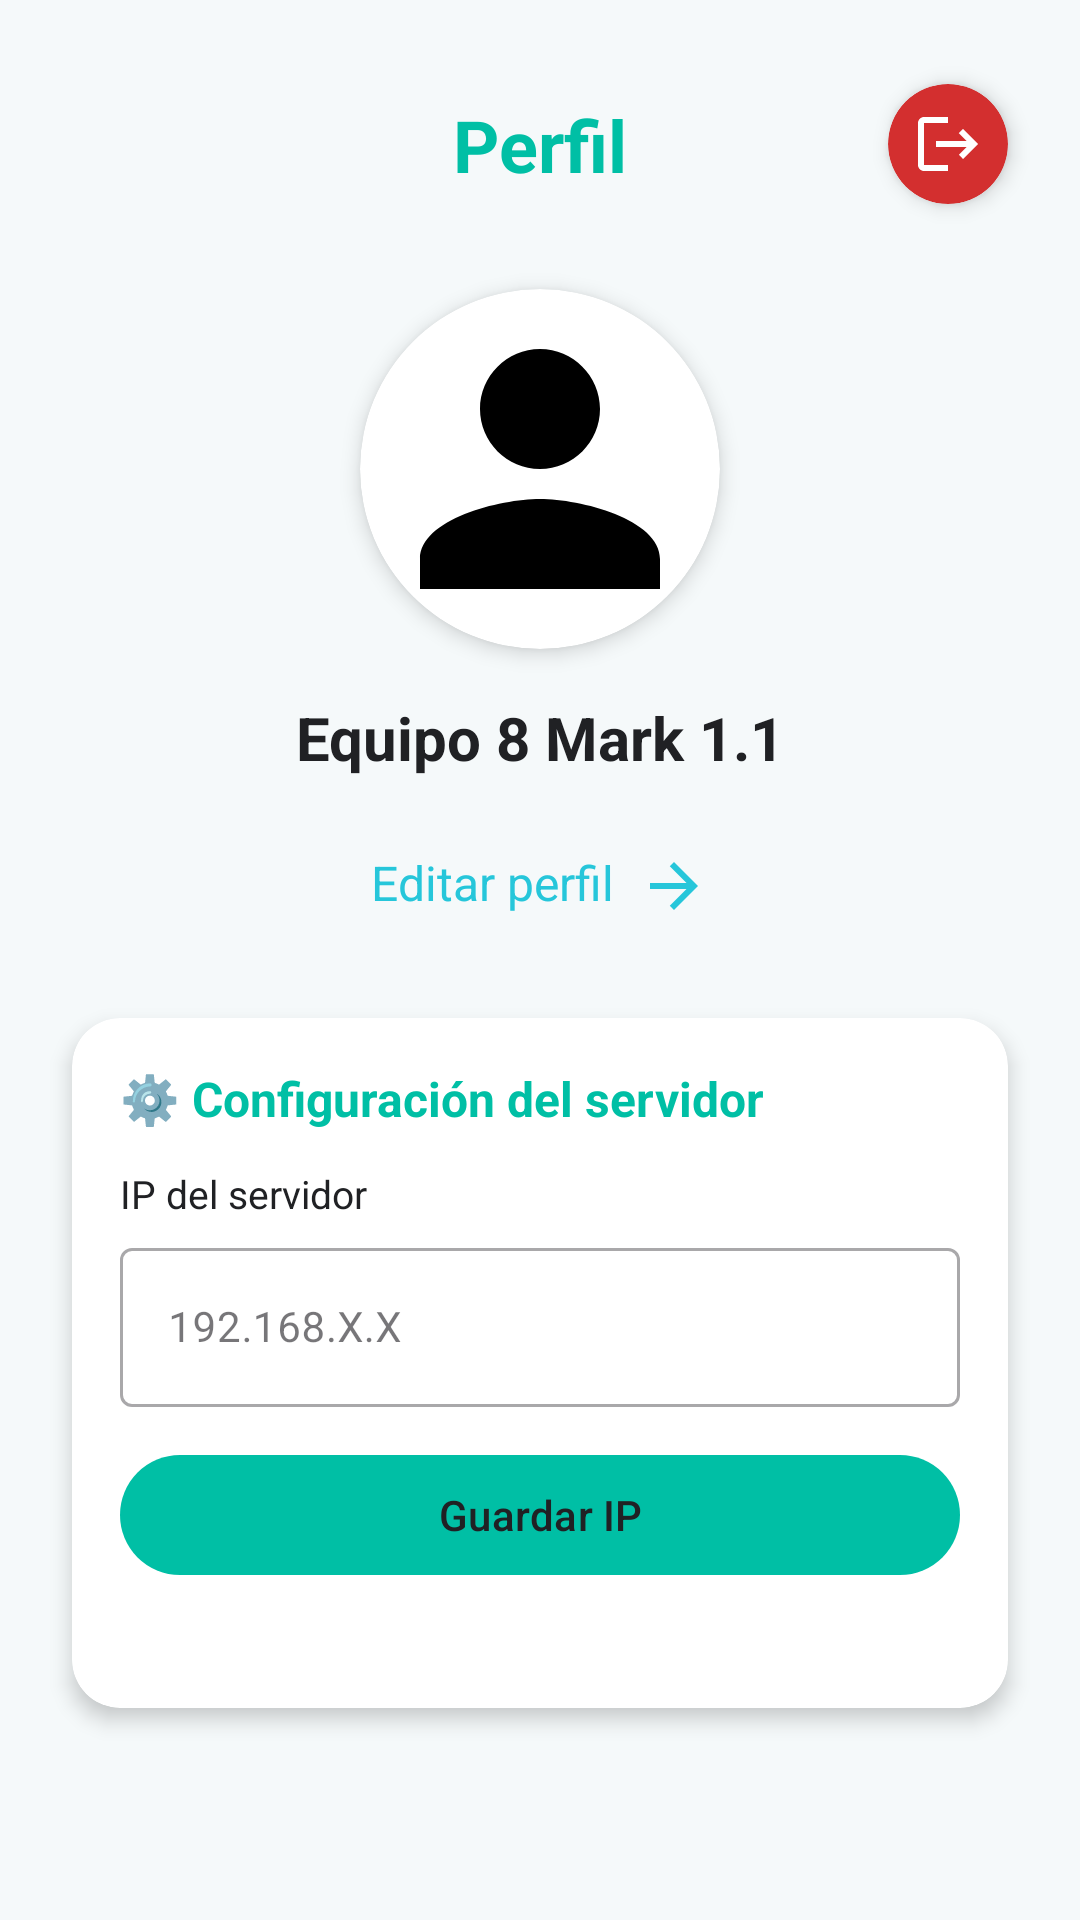

Write the Android layout XML for this screen, with the resource values it uses.
<!-- AndroidManifest.xml: application theme Theme.GeoBiz -->
<!-- res/layout/fragment_perfil.xml -->
<?xml version="1.0" encoding="utf-8"?>
<androidx.constraintlayout.widget.ConstraintLayout xmlns:android="http://schemas.android.com/apk/res/android"
    xmlns:app="http://schemas.android.com/apk/res-auto"
    xmlns:tools="http://schemas.android.com/tools"
    android:layout_width="match_parent"
    android:layout_height="match_parent"
    android:background="@color/background_geobiz"
    tools:context=".PerfilFragment">

    <TextView
        android:id="@+id/profile_title"
        android:layout_width="wrap_content"
        android:layout_height="wrap_content"
        android:layout_marginTop="32dp"
        android:text="Perfil"
        android:textColor="@color/primary_geobiz"
        android:textSize="24sp"
        android:textStyle="bold"
        app:layout_constraintEnd_toEndOf="parent"
        app:layout_constraintStart_toStartOf="parent"
        app:layout_constraintTop_toTopOf="parent" />

    <androidx.cardview.widget.CardView
        android:id="@+id/logout_button"
        android:layout_width="40dp"
        android:layout_height="40dp"
        android:layout_marginTop="28dp"
        android:layout_marginEnd="24dp"
        app:cardBackgroundColor="#D32F2F"
        app:cardCornerRadius="20dp"
        app:cardElevation="4dp"
        app:layout_constraintEnd_toEndOf="parent"
        app:layout_constraintTop_toTopOf="parent">

        <ImageView
            android:layout_width="match_parent"
            android:layout_height="match_parent"
            android:padding="8dp"
            android:src="@drawable/ic_logout" />

    </androidx.cardview.widget.CardView>

    <androidx.cardview.widget.CardView
        android:id="@+id/profile_image_container"
        android:layout_width="120dp"
        android:layout_height="120dp"
        android:layout_marginTop="32dp"
        app:cardCornerRadius="60dp"
        app:cardElevation="4dp"
        app:layout_constraintEnd_toEndOf="parent"
        app:layout_constraintStart_toStartOf="parent"
        app:layout_constraintTop_toBottomOf="@id/profile_title">

        <ImageView
            android:id="@+id/profile_image"
            android:layout_width="match_parent"
            android:layout_height="match_parent"
            android:scaleType="centerCrop"
            android:src="@drawable/ic_nav_person" />

    </androidx.cardview.widget.CardView>

    <TextView
        android:id="@+id/user_name"
        android:layout_width="wrap_content"
        android:layout_height="wrap_content"
        android:layout_marginTop="16dp"
        android:text="Equipo 8 Mark 1.1"
        android:textColor="@color/on_surface_geobiz"
        android:textSize="20sp"
        android:textStyle="bold"
        app:layout_constraintEnd_toEndOf="parent"
        app:layout_constraintStart_toStartOf="parent"
        app:layout_constraintTop_toBottomOf="@+id/profile_image_container" />

    <TextView
        android:id="@+id/edit_profile_option"
        android:layout_width="wrap_content"
        android:layout_height="wrap_content"
        android:layout_marginTop="24dp"
        android:text="Editar perfil"
        android:textColor="@color/secondary_geobiz"
        android:textSize="16sp"
        android:drawableEnd="@drawable/ic_arrow_forward"
        android:drawablePadding="8dp"
        app:layout_constraintEnd_toEndOf="parent"
        app:layout_constraintStart_toStartOf="parent"
        app:layout_constraintTop_toBottomOf="@id/user_name" />

    
    <androidx.cardview.widget.CardView
        android:id="@+id/card_server_config"
        android:layout_width="0dp"
        android:layout_height="wrap_content"
        android:layout_marginHorizontal="24dp"
        android:layout_marginTop="32dp"
        app:cardBackgroundColor="@color/surface_geobiz"
        app:cardCornerRadius="16dp"
        app:cardElevation="4dp"
        app:layout_constraintEnd_toEndOf="parent"
        app:layout_constraintStart_toStartOf="parent"
        app:layout_constraintTop_toBottomOf="@id/edit_profile_option">

        <LinearLayout
            android:layout_width="match_parent"
            android:layout_height="wrap_content"
            android:orientation="vertical"
            android:padding="16dp">

            <TextView
                android:layout_width="wrap_content"
                android:layout_height="wrap_content"
                android:text="⚙️ Configuración del servidor"
                android:textColor="@color/primary_geobiz"
                android:textSize="16sp"
                android:textStyle="bold"
                android:layout_marginBottom="12dp"/>

            <TextView
                android:layout_width="wrap_content"
                android:layout_height="wrap_content"
                android:text="IP del servidor"
                android:textColor="@color/on_surface_geobiz"
                android:textSize="13sp"
                android:layout_marginBottom="4dp"/>

            <com.google.android.material.textfield.TextInputLayout
                android:layout_width="match_parent"
                android:layout_height="wrap_content"
                style="@style/Widget.MaterialComponents.TextInputLayout.OutlinedBox">

                <com.google.android.material.textfield.TextInputEditText
                    android:id="@+id/edit_server_ip"
                    android:layout_width="match_parent"
                    android:layout_height="wrap_content"
                    android:hint="192.168.X.X"
                    android:inputType="text"
                    android:textSize="14sp" />

            </com.google.android.material.textfield.TextInputLayout>

            <com.google.android.material.button.MaterialButton
                android:id="@+id/btn_guardar_ip"
                android:layout_width="match_parent"
                android:layout_height="wrap_content"
                android:layout_marginTop="12dp"
                android:text="Guardar IP"
                android:textColor="@color/on_surface_geobiz" />

            <TextView
                android:id="@+id/text_ip_actual"
                android:layout_width="wrap_content"
                android:layout_height="wrap_content"
                android:layout_marginTop="8dp"
                android:textSize="12sp"
                android:textColor="@color/secondary_geobiz" />

        </LinearLayout>
    </androidx.cardview.widget.CardView>

</androidx.constraintlayout.widget.ConstraintLayout>
<!-- resources referenced by this layout -->
<resources>
  <color name="background_geobiz">#F5F9FA</color>
  <color name="on_surface_geobiz">#202124</color>
  <color name="primary_geobiz">#00BFA5</color>
  <color name="secondary_geobiz">#26C6DA</color>
  <color name="surface_geobiz">#FFFFFF</color>
  <!-- drawable ic_arrow_forward (drawable) -->
  <vector xmlns:android="http://schemas.android.com/apk/res/android"
      android:width="24dp"
      android:height="24dp"
      android:viewportWidth="24"
      android:viewportHeight="24">
      <path
          android:fillColor="@color/secondary_geobiz"
          android:pathData="M12,4l-1.41,1.41L16.17,11H4v2h12.17l-5.58,5.59L12,20l8-8z"/>
  </vector>
  <!-- drawable ic_logout (drawable) -->
  <vector xmlns:android="http://schemas.android.com/apk/res/android"
      android:width="24dp"
      android:height="24dp"
      android:viewportWidth="24"
      android:viewportHeight="24">
      <path
          android:fillColor="#FFFFFF"
          android:pathData="M17,7l-1.41,1.41L18.17,11H8v2h10.17l-2.58,2.58L17,17l5-5zM4,5h8V3H4c-1.1,0 -2,0.9 -2,2v14c0,1.1 0.9,2 2,2h8v-2H4V5z"/>
  </vector>
  <!-- drawable ic_nav_person (drawable) -->
  <?xml version="1.0" encoding="utf-8"?>
  <vector xmlns:android="http://schemas.android.com/apk/res/android"
      android:width="24dp"
      android:height="24dp"
      android:viewportWidth="24"
      android:viewportHeight="24">
      <path
          android:fillColor="#000000"
          android:pathData="M12,12c2.2,0 4,-1.8 4,-4s-1.8,-4 -4,-4 -4,1.8 -4,4 1.8,4 4,4zM12,14c-2.7,0 -8,1.34 -8,4v2h16v-2c0,-2.66 -5.3,-4 -8,-4z"/>
  </vector>
  <style name="Theme.GeoBiz" parent="Theme.Material3.DayNight.NoActionBar">
          <item name="colorPrimary">@color/primary_geobiz</item>
          <item name="colorOnPrimary">@color/on_primary_geobiz</item>
  
          <item name="colorSecondary">@color/secondary_geobiz</item>
          <item name="colorOnSecondary">@color/on_secondary_geobiz</item>
  
          <item name="android:windowBackground">@color/background_geobiz</item>
          <item name="android:statusBarColor">@color/background_geobiz</item>
          <item name="android:windowLightStatusBar">true</item>
      </style>
  <color name="on_primary_geobiz">#FFFFFF</color>
  <color name="on_secondary_geobiz">#FFFFFF</color>
</resources>
